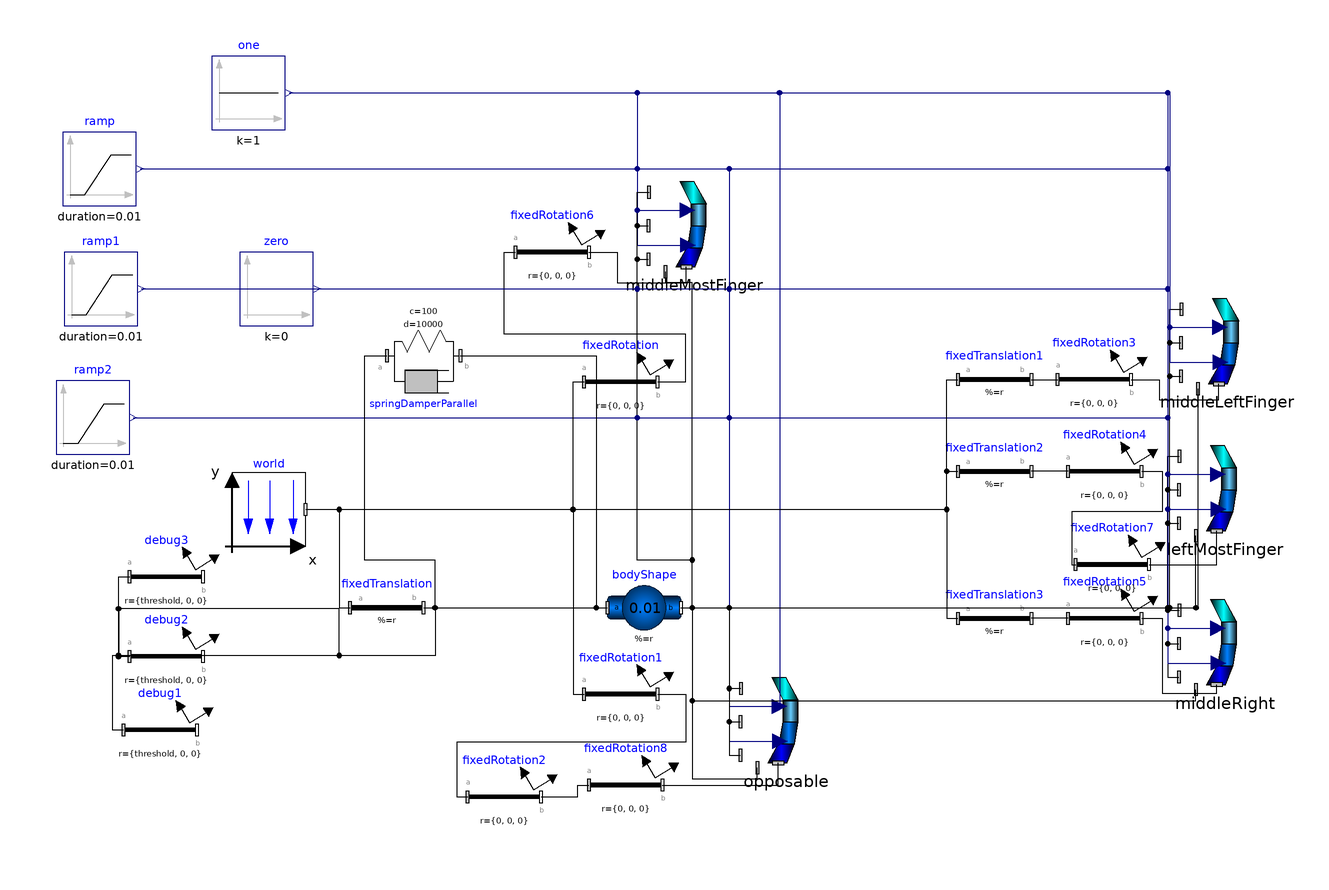

The Modelica model whose source follows is shown above as a component diagram (icons at their Placement, wires along their Line points).

model MultiFingerContactTrial
    PowerGrab.Components.RealFingerContact middleMostFinger(fDistalClosed = false, mDistalClosed = false, cDistalSideClosed = false, cDistalRegularClosed = false, threshold = threshold, fingerLength = {mFinger * 0.343137255, mFinger * 0.31372549, mFinger * 0.196078431, mFinger * 0.147058824}, mu = mu, delta = delta, bufferEffect = 50) annotation(Placement(visible = true, transformation(origin = {-46.326, 57.203}, extent = {{-12.5, -12.5}, {12.5, 12.5}}, rotation = 0)));
    PowerGrab.Components.FingerContactArray opposable(mDistalClosed = false, cDistalRegularClosed = false, fDistalClosed = false, cDistalSideClosed = false, threshold = threshold, fingerLength = {tFinger * 0.137931034, tFinger * 0.344827586, tFinger * 0.275862069, tFinger * 0.24137931}, mu = mu, delta = delta) if second annotation(Placement(visible = true, transformation(origin = {-21.326, -77.797}, extent = {{-12.5, -12.5}, {12.5, 12.5}}, rotation = 0)));
    inner Modelica.Mechanics.MultiBody.World world(g = 0) annotation(Placement(visible = true, transformation(origin = {-162.128, -20}, extent = {{-10, -10}, {10, 10}}, rotation = 0)));
    Modelica.Mechanics.MultiBody.Parts.FixedRotation fixedRotation(angle = 90, n = {0, 0, 1}) annotation(Placement(visible = true, transformation(origin = {-66.32599999999999, 14.703}, extent = {{-10, -10}, {10, 10}}, rotation = 0)));
    Modelica.Mechanics.MultiBody.Parts.FixedTranslation fixedTranslation(r = object_x) annotation(Placement(visible = true, transformation(origin = {-130, -46.75}, extent = {{-10, -10}, {10, 10}}, rotation = 0)));
    Modelica.Blocks.Sources.Constant one(k = 1) annotation(Placement(visible = true, transformation(origin = {-167.617, 93.361}, extent = {{-10, -10}, {10, 10}}, rotation = 0)));
    Modelica.Blocks.Sources.Constant zero(k = 0) annotation(Placement(visible = true, transformation(origin = {-160, 40}, extent = {{-10, -10}, {10, 10}}, rotation = 0)));
    Modelica.Mechanics.MultiBody.Parts.FixedRotation fixedRotation2(angle = 75, n = {0, 0, -1}) if second annotation(Placement(visible = true, transformation(origin = {-97.996, -98.20699999999999}, extent = {{-10, -10}, {10, 10}}, rotation = 0)));
    Modelica.Mechanics.MultiBody.Parts.FixedRotation fixedRotation1(angle = -150, n = {0, 1, 0}) if second annotation(Placement(visible = true, transformation(origin = {-66.32599999999999, -70.297}, extent = {{-10, -10}, {10, 10}}, rotation = 0)));
    Modelica.Mechanics.MultiBody.Parts.FixedTranslation fixedTranslation1(r = {0, 0, -0.025}) if third annotation(Placement(visible = true, transformation(origin = {35.347, 15.357}, extent = {{-10, -10}, {10, 10}}, rotation = 0)));
    Modelica.Mechanics.MultiBody.Parts.FixedRotation fixedRotation3(n = {0, 0, 1}, angle = 90) if third annotation(Placement(visible = true, transformation(origin = {62.532, 15.357}, extent = {{-10, -10}, {10, 10}}, rotation = 0)));
    Modelica.Mechanics.MultiBody.Parts.FixedTranslation fixedTranslation2(r = {0, 0, -0.04}) if fourth annotation(Placement(visible = true, transformation(origin = {35.347, -9.643}, extent = {{-10, -10}, {10, 10}}, rotation = 0)));
    Modelica.Mechanics.MultiBody.Parts.FixedRotation fixedRotation4(n = {0, 0, 1}, angle = 90) if fourth annotation(Placement(visible = true, transformation(origin = {65.347, -9.643}, extent = {{-10, -10}, {10, 10}}, rotation = 0)));
    Modelica.Mechanics.MultiBody.Parts.FixedTranslation fixedTranslation3(r = {0, 0, 0.025}) if fifth annotation(Placement(visible = true, transformation(origin = {35.347, -49.643}, extent = {{-10, -10}, {10, 10}}, rotation = 0)));
    Modelica.Mechanics.MultiBody.Parts.FixedRotation fixedRotation5(n = {0, 0, 1}, angle = 90) if fifth annotation(Placement(visible = true, transformation(origin = {65.347, -49.643}, extent = {{-10, -10}, {10, 10}}, rotation = 0)));
    PowerGrab.Components.FingerContactArray middleLeftFinger(fDistalClosed = false, mDistalClosed = false, cDistalRegularClosed = false, cDistalSideClosed = false, fingerLength = {rFinger * 0.319148936, rFinger * 0.319148936, rFinger * 0.212765957, rFinger * 0.14893617}, mu = mu, delta = delta, threshold = threshold) if third annotation(Placement(visible = true, transformation(origin = {98.56100000000001, 25.357}, extent = {{-12.5, -12.5}, {12.5, 12.5}}, rotation = 0)));
    PowerGrab.Components.FingerContactArray leftMostFinger(fDistalClosed = false, mDistalClosed = false, cDistalRegularClosed = false, cDistalSideClosed = false, fingerLength = {lFinger * 0.337837838, lFinger * 0.324324324, lFinger * 0.168918919, lFinger * 0.168918919}, mu = mu, delta = delta, threshold = threshold) if fourth annotation(Placement(visible = true, transformation(origin = {97.998, -14.643}, extent = {{-12.5, -12.5}, {12.5, 12.5}}, rotation = 0)));
    PowerGrab.Components.FingerContactArray middleRight(fDistalClosed = false, mDistalClosed = false, cDistalRegularClosed = false, cDistalSideClosed = false, fingerLength = {iFinger * 0.342857143, iFinger * 0.342857143, iFinger * 0.171428571, iFinger * 0.142857143}, mu = mu, delta = delta, threshold = threshold) if fifth annotation(Placement(visible = true, transformation(origin = {97.998, -56.5}, extent = {{-12.5, -12.5}, {12.5, 12.5}}, rotation = 0)));
    parameter Boolean second = true;
    parameter Boolean third = true;
    parameter Boolean fourth = true;
    parameter Boolean fifth = true;
    Modelica.Mechanics.MultiBody.Forces.SpringDamperParallel springDamperParallel(c = 100, d = 10000, s_unstretched = 0) annotation(Placement(visible = true, transformation(origin = {-120, 21.821}, extent = {{-10, -10}, {10, 10}}, rotation = 0)));
    Modelica.Mechanics.MultiBody.Parts.BodyShape bodyShape(r = {0.01, 0, 0}, r_CM = {0, 0, 0}, m = 0.01, r_0.fixed = true, r_0.start = object_x) annotation(Placement(visible = true, transformation(origin = {-60, -46.755}, extent = {{-10, -10}, {10, 10}}, rotation = 0)));
    Modelica.Mechanics.MultiBody.Parts.FixedRotation fixedRotation6(n = {0, 1, 0}, angle = 0) annotation(Placement(visible = true, transformation(origin = {-85, 50}, extent = {{-10, -10}, {10, 10}}, rotation = 0)));
    Modelica.Mechanics.MultiBody.Parts.FixedRotation fixedRotation7(angle = 15, n = {0, 1, 0}) if fourth annotation(Placement(visible = true, transformation(origin = {67.408, -35}, extent = {{-10, -10}, {10, 10}}, rotation = 0)));
    Modelica.Blocks.Sources.Ramp ramp(duration = 0.01, startTime = 10, height = 1) annotation(Placement(visible = true, transformation(origin = {-208.139, 72.672}, extent = {{-10, -10}, {10, 10}}, rotation = 0)));
    Modelica.Blocks.Sources.Ramp ramp1(duration = 0.01, startTime = 5) annotation(Placement(visible = true, transformation(origin = {-207.786, 40}, extent = {{-10, -10}, {10, 10}}, rotation = 0)));
    Modelica.Blocks.Sources.Ramp ramp2(duration = 0.01) annotation(Placement(visible = true, transformation(origin = {-210, 5}, extent = {{-10, -10}, {10, 10}}, rotation = 0)));
    Modelica.Mechanics.MultiBody.Parts.FixedRotation fixedRotation8(angle = 30, n = {1, 0, 0}) if second annotation(Placement(visible = true, transformation(origin = {-65, -95}, extent = {{-10, -10}, {10, 10}}, rotation = 0)));
    parameter Modelica.SIunits.Length mFinger = 0.24;
    parameter Modelica.SIunits.Length iFinger = 0.175;
    parameter Modelica.SIunits.Length rFinger = 0.188;
    parameter Modelica.SIunits.Length lFinger = 0.148;
    parameter Modelica.SIunits.Length tFinger = 0.145;
    parameter Modelica.SIunits.Length threshold = 0.0375;
    parameter Real mu = 0.01;
    parameter Modelica.SIunits.Length delta = 0.01;
    parameter Modelica.SIunits.Position object_x[3] = {-0.8, 0.6, 0.15};
    Modelica.Mechanics.MultiBody.Parts.FixedRotation debug2(color = {255, 0, 0}, r = {threshold, 0, 0}, n = {0, 0, 1}, angle = 90) annotation(Placement(visible = true, transformation(origin = {-190, -60}, extent = {{-10, -10}, {10, 10}}, rotation = 0)));
    Modelica.Mechanics.MultiBody.Parts.FixedRotation debug1(color = {255, 0, 0}, r = {threshold, 0, 0}, n = {0, 0, 1}, angle = 45) annotation(Placement(visible = true, transformation(origin = {-191.688, -80}, extent = {{-10, -10}, {10, 10}}, rotation = 0)));
    Modelica.Mechanics.MultiBody.Parts.FixedRotation debug3(color = {255, 0, 0}, r = {threshold, 0, 0}) annotation(Placement(visible = true, transformation(origin = {-190, -38.338}, extent = {{-10, -10}, {10, 10}}, rotation = 0)));
  equation
    connect(fixedTranslation.frame_b, debug1.frame_a) annotation(Line(visible = true, origin = {-160.811, -62.167}, points = {{40.811, 15.417}, {43.923, 15.417}, {43.923, 2.417}, {-43.89, 2.417}, {-43.89, -17.833}, {-40.877, -17.833}}));
    connect(fixedTranslation.frame_b, debug2.frame_a) annotation(Line(visible = true, origin = {-155.725, -53.375}, points = {{35.725, 6.625}, {38.837, 6.625}, {38.837, -6.375}, {12.725, -6.375}, {12.725, 6.375}, {-47.287, 6.375}, {-47.287, -6.625}, {-44.275, -6.625}}));
    connect(fixedTranslation.frame_b, debug3.frame_a) annotation(Line(visible = true, origin = {-159.967, -48.279}, points = {{39.967, 1.529}, {43.079, 1.529}, {43.079, -11.471}, {-43.046, -11.471}, {-43.046, 9.941000000000001}, {-40.033, 9.941000000000001}}));
    connect(fixedTranslation.frame_b, bodyShape.frame_a) annotation(Line(visible = true, origin = {-84.006, -46.752}, points = {{-35.994, 0.002}, {10.994, 0.002}, {10.994, -0.003}, {14.006, -0.003}}));
    connect(bodyShape.frame_b, middleRight.frame_a4) annotation(Line(visible = true, origin = {7.306, -61.302}, points = {{-57.306, 14.547}, {-54.194, 14.547}, {-54.194, -10.698}, {82.84699999999999, -10.698}, {82.84699999999999, -7.698}}));
    connect(bodyShape.frame_b, opposable.frame_a4) annotation(Line(visible = true, origin = {-40.423, -74.08}, points = {{-9.577, 27.325}, {-6.464, 27.325}, {-6.464, -19.217}, {11.253, -19.217}, {11.253, -16.217}}));
    connect(bodyShape.frame_b, leftMostFinger.frame_a4) annotation(Line(visible = true, origin = {43.436, -40.218}, points = {{-93.43600000000001, -6.537}, {46.718, -6.537}, {46.718, 13.075}}));
    connect(bodyShape.frame_b, middleLeftFinger.frame_a4) annotation(Line(visible = true, origin = {43.811, -26.884}, points = {{-93.81100000000001, -19.871}, {46.906, -19.871}, {46.906, 39.741}}));
    connect(bodyShape.frame_b, middleMostFinger.frame_a4) annotation(Line(visible = true, origin = {-50.423, 6.92}, points = {{0.423, -53.675}, {3.536, -53.675}, {3.536, 34.783}, {-3.747, 34.783}, {-3.747, 37.783}}));
    connect(fixedRotation8.frame_b, opposable.frame_a) annotation(Line(visible = true, origin = {-33.993, -92.994}, points = {{-21.007, -2.006}, {10.503, -2.006}, {10.503, 4.012}}));
    connect(fixedRotation2.frame_b, fixedRotation8.frame_a) annotation(Line(visible = true, origin = {-79.755, -96.60299999999999}, points = {{-8.241, -1.603}, {1.743, -1.603}, {1.743, 1.603}, {4.755, 1.603}}));
    connect(ramp2.y, leftMostFinger.anteriorInput[3]) annotation(Line(visible = true, origin = {15.541, -2.723}, points = {{-214.541, 7.723}, {66.95699999999999, 7.723}, {66.95699999999999, -7.723}, {80.627, -7.723}}, color = {0, 0, 127}));
    connect(ramp1.y, leftMostFinger.anteriorInput[2]) annotation(Line(visible = true, origin = {16.094, 14.777}, points = {{-212.88, 25.223}, {66.404, 25.223}, {66.404, -25.223}, {80.07299999999999, -25.223}}, color = {0, 0, 127}));
    connect(ramp.y, leftMostFinger.anteriorInput[1]) annotation(Line(visible = true, origin = {16.006, 31.113}, points = {{-213.145, 41.559}, {66.492, 41.559}, {66.492, -41.559}, {80.16200000000001, -41.559}}, color = {0, 0, 127}));
    connect(ramp2.y, middleLeftFinger.anteriorInput[3]) annotation(Line(visible = true, origin = {15.963, 17.277}, points = {{-214.963, -12.277}, {67.098, -12.277}, {67.098, 12.277}, {80.768, 12.277}}, color = {0, 0, 127}));
    connect(ramp1.y, middleLeftFinger.anteriorInput[2]) annotation(Line(visible = true, origin = {16.517, 34.777}, points = {{-213.303, 5.223}, {66.544, 5.223}, {66.544, -5.223}, {80.214, -5.223}}, color = {0, 0, 127}));
    connect(ramp.y, middleLeftFinger.anteriorInput[1]) annotation(Line(visible = true, origin = {16.428, 51.113}, points = {{-213.567, 21.559}, {66.633, 21.559}, {66.633, -21.559}, {80.30200000000001, -21.559}}, color = {0, 0, 127}));
    connect(ramp2.y, opposable.anteriorInput[3]) annotation(Line(visible = true, origin = {-73.952, -34.3}, points = {{-125.048, 39.3}, {37.126, 39.3}, {37.126, -39.3}, {50.796, -39.3}}, color = {0, 0, 127}));
    connect(ramp1.y, opposable.anteriorInput[2]) annotation(Line(visible = true, origin = {-73.399, -16.8}, points = {{-123.387, 56.8}, {36.573, 56.8}, {36.573, -56.8}, {50.242, -56.8}}, color = {0, 0, 127}));
    connect(ramp.y, opposable.anteriorInput[1]) annotation(Line(visible = true, origin = {-73.48699999999999, -0.464}, points = {{-123.652, 73.136}, {36.661, 73.136}, {36.661, -73.136}, {50.331, -73.136}}, color = {0, 0, 127}));
    connect(zero.y, opposable.posteriorInput[3]) annotation(Line(visible = true, origin = {-61.429, -21.538}, points = {{-87.571, 61.538}, {24.603, 61.538}, {24.603, -61.538}, {38.365, -61.538}}, color = {0, 0, 127}));
    connect(zero.y, opposable.posteriorInput[2]) annotation(Line(visible = true, origin = {-61.429, -21.538}, points = {{-87.571, 61.538}, {24.603, 61.538}, {24.603, -61.538}, {38.365, -61.538}}, color = {0, 0, 127}));
    connect(zero.y, opposable.posteriorInput[1]) annotation(Line(visible = true, origin = {-61.429, -21.538}, points = {{-87.571, 61.538}, {24.603, 61.538}, {24.603, -61.538}, {38.365, -61.538}}, color = {0, 0, 127}));
    connect(ramp2.y, middleMostFinger.anteriorInput[3]) annotation(Line(visible = true, origin = {-92.702, 33.2}, points = {{-106.298, -28.2}, {30.876, -28.2}, {30.876, 28.2}, {44.546, 28.201}}, color = {0, 0, 127}));
    connect(ramp1.y, middleMostFinger.anteriorInput[2]) annotation(Line(visible = true, origin = {-92.149, 50.7}, points = {{-104.637, -10.7}, {30.323, -10.7}, {30.323, 10.7}, {43.992, 10.7}}, color = {0, 0, 127}));
    connect(ramp.y, middleMostFinger.anteriorInput[1]) annotation(Line(visible = true, origin = {-92.23699999999999, 67.036}, points = {{-104.902, 5.636}, {30.411, 5.636}, {30.411, -5.636}, {44.081, -5.636}}, color = {0, 0, 127}));
    connect(zero.y, middleMostFinger.posteriorInput[3]) annotation(Line(visible = true, origin = {-80.179, 45.962}, points = {{-68.821, -5.962}, {18.353, -5.962}, {18.353, 5.962}, {32.115, 5.962}}, color = {0, 0, 127}));
    connect(zero.y, middleMostFinger.posteriorInput[2]) annotation(Line(visible = true, origin = {-80.179, 45.962}, points = {{-68.821, -5.962}, {18.353, -5.962}, {18.353, 5.962}, {32.115, 5.962}}, color = {0, 0, 127}));
    connect(zero.y, middleMostFinger.posteriorInput[1]) annotation(Line(visible = true, origin = {-80.179, 45.962}, points = {{-68.821, -5.962}, {18.353, -5.962}, {18.353, 5.962}, {32.115, 5.962}}, color = {0, 0, 127}));
    connect(zero.y, opposable.posteriorInput[4]) annotation(Line(visible = true, origin = {-61.429, -21.538}, points = {{-87.571, 61.538}, {24.603, 61.538}, {24.603, -61.538}, {38.365, -61.538}}, color = {0, 0, 127}));
    connect(one.y, opposable.anteriorInput[4]) annotation(Line(visible = true, origin = {-67.643, 37.708}, points = {{-88.974, 55.653}, {44.487, 55.653}, {44.487, -111.307}}, color = {0, 0, 127}));
    connect(one.y, middleMostFinger.posteriorInput[4]) annotation(Line(visible = true, origin = {-82.083, 72.642}, points = {{-74.53400000000001, 20.719}, {20.257, 20.719}, {20.257, -20.719}, {34.02, -20.719}}, color = {0, 0, 127}));
    connect(one.y, middleMostFinger.anteriorInput[4]) annotation(Line(visible = true, origin = {-82.10599999999999, 77.381}, points = {{-74.511, 15.98}, {20.28, 15.98}, {20.28, -15.98}, {33.95, -15.98}}, color = {0, 0, 127}));
    connect(fixedRotation7.frame_b, leftMostFinger.frame_a) annotation(Line(visible = true, origin = {89.692, -31.943}, points = {{-12.284, -3.057}, {6.142, -3.057}, {6.142, 6.115}}));
    connect(fixedRotation4.frame_b, fixedRotation7.frame_a) annotation(Line(visible = true, origin = {67.915, -21.762}, points = {{7.432, 12.119}, {13.057, 12.119}, {13.057, 1.119}, {-11.52, 1.119}, {-11.52, -13.238}, {-10.507, -13.238}}));
    connect(fixedRotation3.frame_b, middleLeftFinger.frame_a) annotation(Line(visible = true, origin = {85.128, 12.92}, points = {{-12.596, 2.437}, {-4.971, 2.437}, {-4.971, -3.063}, {11.269, -3.063}, {11.269, 1.252}}));
    connect(fixedRotation6.frame_b, middleMostFinger.frame_a) annotation(Line(visible = true, origin = {-61.346, 45.885}, points = {{-13.654, 4.115}, {-6.029, 4.115}, {-6.029, -4.182}, {12.856, -4.182}, {12.856, 0.133}}));
    connect(fixedRotation.frame_b, fixedRotation6.frame_a) annotation(Line(visible = true, origin = {-74.126, 30.802}, points = {{17.8, -16.099}, {25.425, -16.099}, {25.425, -3.099}, {-23.887, -3.099}, {-23.887, 19.198}, {-20.874, 19.198}}));
    connect(fixedTranslation.frame_b, springDamperParallel.frame_a) annotation(Line(visible = true, origin = {-125.967, -19.56}, points = {{5.967, -27.19}, {9.079000000000001, -27.19}, {9.079000000000001, -14.19}, {-10.046, -14.19}, {-10.046, 41.38}, {-4.033, 41.38}}));
    connect(world.frame_b, fixedTranslation.frame_a) annotation(Line(visible = true, origin = {-144.532, -33.375}, points = {{-7.596, 13.375}, {1.532, 13.375}, {1.532, -13.375}, {4.532, -13.375}}));
    connect(bodyShape.frame_b, middleRight.frame_a1) annotation(Line(visible = true, origin = {50.124, -56.178}, points = {{-100.124, 9.422000000000001}, {32.374, 9.422000000000001}, {32.374, -9.422000000000001}, {35.374, -9.422000000000001}}));
    connect(bodyShape.frame_b, middleRight.frame_a2) annotation(Line(visible = true, origin = {50.124, -51.627}, points = {{-100.124, 4.872}, {32.374, 4.872}, {32.374, -4.873}, {35.374, -4.873}}));
    connect(bodyShape.frame_b, middleRight.frame_a3) annotation(Line(visible = true, origin = {50.163, -47.078}, points = {{-100.163, 0.322}, {32.335, 0.322}, {32.335, -0.322}, {35.494, -0.322}}));
    connect(bodyShape.frame_b, leftMostFinger.frame_a1) annotation(Line(visible = true, origin = {50.124, -35.249}, points = {{-100.124, -11.506}, {32.374, -11.506}, {32.374, 11.506}, {35.374, 11.506}}));
    connect(bodyShape.frame_b, leftMostFinger.frame_a2) annotation(Line(visible = true, origin = {50.124, -30.699}, points = {{-100.124, -16.056}, {32.374, -16.056}, {32.374, 16.056}, {35.374, 16.056}}));
    connect(bodyShape.frame_b, leftMostFinger.frame_a3) annotation(Line(visible = true, origin = {50.163, -26.149}, points = {{-100.163, -20.606}, {32.335, -20.606}, {32.335, 20.606}, {35.494, 20.606}}));
    connect(bodyShape.frame_b, middleLeftFinger.frame_a1) annotation(Line(visible = true, origin = {50.546, -15.249}, points = {{-100.546, -31.506}, {32.515, -31.506}, {32.515, 31.506}, {35.515, 31.506}}));
    connect(bodyShape.frame_b, middleLeftFinger.frame_a2) annotation(Line(visible = true, origin = {50.546, -10.699}, points = {{-100.546, -36.056}, {32.515, -36.056}, {32.515, 36.056}, {35.515, 36.056}}));
    connect(bodyShape.frame_b, middleLeftFinger.frame_a3) annotation(Line(visible = true, origin = {50.586, -6.149}, points = {{-100.586, -40.606}, {32.475, -40.606}, {32.475, 40.606}, {35.635, 40.606}}));
    connect(bodyShape.frame_b, opposable.frame_a1) annotation(Line(visible = true, origin = {-39.369, -66.82599999999999}, points = {{-10.631, 20.071}, {2.543, 20.071}, {2.543, -20.071}, {5.543, -20.071}}));
    connect(bodyShape.frame_b, opposable.frame_a2) annotation(Line(visible = true, origin = {-39.369, -62.276}, points = {{-10.631, 15.521}, {2.543, 15.521}, {2.543, -15.521}, {5.543, -15.521}}));
    connect(bodyShape.frame_b, opposable.frame_a3) annotation(Line(visible = true, origin = {-39.33, -57.726}, points = {{-10.67, 10.971}, {2.504, 10.971}, {2.504, -10.971}, {5.663, -10.971}}));
    connect(bodyShape.frame_b, middleMostFinger.frame_a1) annotation(Line(visible = true, origin = {-54.376, -10.802}, points = {{4.376, -35.953}, {7.488, -35.953}, {7.488, -22.953}, {-7.45, -22.953}, {-7.45, 58.905}, {-4.45, 58.905}}));
    connect(bodyShape.frame_b, middleMostFinger.frame_a2) annotation(Line(visible = true, origin = {-54.376, -7.769}, points = {{4.376, -38.986}, {7.488, -38.986}, {7.488, -25.986}, {-7.45, -25.986}, {-7.45, 64.97199999999999}, {-4.45, 64.97199999999999}}));
    connect(bodyShape.frame_b, middleMostFinger.frame_a3) annotation(Line(visible = true, origin = {-54.349, -4.736}, points = {{4.349, -42.019}, {7.461, -42.019}, {7.461, -29.019}, {-7.477, -29.019}, {-7.477, 71.039}, {-4.318, 71.039}}));
    connect(springDamperParallel.frame_b, bodyShape.frame_a) annotation(Line(visible = true, origin = {-81.506, -12.467}, points = {{-28.494, 34.288}, {8.494, 34.288}, {8.494, -34.288}, {11.506, -34.288}}));
    connect(world.frame_b, fixedTranslation3.frame_a) annotation(Line(visible = true, origin = {-20.522, -34.822}, points = {{-131.606, 14.822}, {42.869, 14.822}, {42.869, -14.822}, {45.869, -14.822}}));
    connect(world.frame_b, fixedTranslation2.frame_a) annotation(Line(visible = true, origin = {-20.522, -14.822}, points = {{-131.606, -5.178}, {42.869, -5.178}, {42.869, 5.178}, {45.869, 5.178}}));
    connect(world.frame_b, fixedTranslation1.frame_a) annotation(Line(visible = true, origin = {-20.522, -2.322}, points = {{-131.606, -17.678}, {42.869, -17.678}, {42.869, 17.678}, {45.869, 17.678}}));
    connect(world.frame_b, fixedRotation1.frame_a) annotation(Line(visible = true, origin = {-96.783, -45.148}, points = {{-55.345, 25.148}, {17.444, 25.148}, {17.444, -25.148}, {20.457, -25.148}}));
    connect(world.frame_b, fixedRotation.frame_a) annotation(Line(visible = true, origin = {-96.783, -2.649}, points = {{-55.345, -17.352}, {17.444, -17.352}, {17.444, 17.352}, {20.457, 17.352}}));
    connect(fixedRotation5.frame_b, middleRight.frame_a) annotation(Line(visible = true, origin = {85.792, -61.394}, points = {{-10.445, 11.751}, {-4.82, 11.751}, {-4.82, -8.606}, {10.043, -8.606}, {10.043, -6.291}}));
    connect(one.y, middleRight.anteriorInput[3]) annotation(Line(visible = true, origin = {26.137, 20.529}, points = {{-182.754, 72.83199999999999}, {56.361, 72.83199999999999}, {56.361, -72.83199999999999}, {70.03100000000001, -72.83199999999999}}, color = {0, 0, 127}));
    connect(one.y, middleRight.posteriorInput[4]) annotation(Line(visible = true, origin = {26.16, 15.791}, points = {{-182.777, 77.56999999999999}, {56.338, 77.56999999999999}, {56.338, -77.56999999999999}, {70.101, -77.56999999999999}}, color = {0, 0, 127}));
    connect(zero.y, middleRight.posteriorInput[3]) annotation(Line(visible = true, origin = {28.064, -10.89}, points = {{-177.064, 50.89}, {54.434, 50.89}, {54.434, -50.89}, {68.196, -50.89}}, color = {0, 0, 127}));
    connect(zero.y, middleRight.posteriorInput[2]) annotation(Line(visible = true, origin = {28.064, -10.89}, points = {{-177.064, 50.89}, {54.434, 50.89}, {54.434, -50.89}, {68.196, -50.89}}, color = {0, 0, 127}));
    connect(zero.y, middleRight.posteriorInput[1]) annotation(Line(visible = true, origin = {28.064, -10.89}, points = {{-177.064, 50.89}, {54.434, 50.89}, {54.434, -50.89}, {68.196, -50.89}}, color = {0, 0, 127}));
    connect(one.y, middleRight.anteriorInput[4]) annotation(Line(visible = true, origin = {26.137, 20.529}, points = {{-182.754, 72.83199999999999}, {56.361, 72.83199999999999}, {56.361, -72.83199999999999}, {70.03100000000001, -72.83199999999999}}, color = {0, 0, 127}));
    connect(zero.y, middleRight.anteriorInput[2]) annotation(Line(visible = true, origin = {28.041, -6.151}, points = {{-177.041, 46.151}, {54.457, 46.151}, {54.457, -46.151}, {68.127, -46.151}}, color = {0, 0, 127}));
    connect(zero.y, middleRight.anteriorInput[1]) annotation(Line(visible = true, origin = {28.041, -6.151}, points = {{-177.041, 46.151}, {54.457, 46.151}, {54.457, -46.151}, {68.127, -46.151}}, color = {0, 0, 127}));
    connect(one.y, leftMostFinger.posteriorInput[4]) annotation(Line(visible = true, origin = {26.16, 36.719}, points = {{-182.777, 56.642}, {56.338, 56.642}, {56.338, -56.642}, {70.101, -56.642}}, color = {0, 0, 127}));
    connect(zero.y, leftMostFinger.posteriorInput[3]) annotation(Line(visible = true, origin = {28.064, 10.039}, points = {{-177.064, 29.961}, {54.434, 29.961}, {54.434, -29.961}, {68.196, -29.961}}, color = {0, 0, 127}));
    connect(zero.y, leftMostFinger.posteriorInput[2]) annotation(Line(visible = true, origin = {28.064, 10.039}, points = {{-177.064, 29.961}, {54.434, 29.961}, {54.434, -29.961}, {68.196, -29.961}}, color = {0, 0, 127}));
    connect(zero.y, leftMostFinger.posteriorInput[1]) annotation(Line(visible = true, origin = {28.064, 10.039}, points = {{-177.064, 29.961}, {54.434, 29.961}, {54.434, -29.961}, {68.196, -29.961}}, color = {0, 0, 127}));
    connect(zero.y, middleLeftFinger.posteriorInput[3]) annotation(Line(visible = true, origin = {28.486, 30.039}, points = {{-177.486, 9.961}, {54.575, 9.961}, {54.575, -9.961}, {68.337, -9.961}}, color = {0, 0, 127}));
    connect(one.y, leftMostFinger.anteriorInput[4]) annotation(Line(visible = true, origin = {26.137, 41.458}, points = {{-182.754, 51.903}, {56.361, 51.903}, {56.361, -51.903}, {70.03100000000001, -51.903}}, color = {0, 0, 127}));
    connect(one.y, middleLeftFinger.posteriorInput[4]) annotation(Line(visible = true, origin = {26.582, 56.719}, points = {{-183.199, 36.642}, {56.479, 36.642}, {56.479, -36.642}, {70.241, -36.642}}, color = {0, 0, 127}));
    connect(zero.y, middleLeftFinger.posteriorInput[2]) annotation(Line(visible = true, origin = {28.486, 30.039}, points = {{-177.486, 9.961}, {54.575, 9.961}, {54.575, -9.961}, {68.337, -9.961}}, color = {0, 0, 127}));
    connect(zero.y, middleLeftFinger.posteriorInput[1]) annotation(Line(visible = true, origin = {28.486, 30.039}, points = {{-177.486, 9.961}, {54.575, 9.961}, {54.575, -9.961}, {68.337, -9.961}}, color = {0, 0, 127}));
    connect(one.y, middleLeftFinger.anteriorInput[4]) annotation(Line(visible = true, origin = {26.559, 61.458}, points = {{-183.176, 31.903}, {56.502, 31.903}, {56.502, -31.903}, {70.172, -31.903}}, color = {0, 0, 127}));
    connect(fixedRotation5.frame_a, fixedTranslation3.frame_b) annotation(Line(visible = true, origin = {50.347, -49.643}, points = {{5, 0}, {-5, 0}}));
    connect(fixedRotation4.frame_a, fixedTranslation2.frame_b) annotation(Line(visible = true, origin = {50.347, -9.643}, points = {{5, 0}, {-5, 0}}));
    connect(fixedTranslation1.frame_b, fixedRotation3.frame_a) annotation(Line(visible = true, origin = {48.939, 15.357}, points = {{-3.592, 0}, {3.593, 0}}));
    connect(fixedRotation1.frame_b, fixedRotation2.frame_a) annotation(Line(visible = true, origin = {-80.623, -83.934}, points = {{24.297, 13.637}, {31.922, 13.637}, {31.922, 0.637}, {-30.385, 0.637}, {-30.385, -14.273}, {-27.373, -14.273}}));
    annotation(experiment(StopTime = 45.0, Interval = 0.1, Algorithm = "cvodes"), Diagram(coordinateSystem(extent = {{-148.5, -105}, {148.5, 105}}, preserveAspectRatio = true, initialScale = 0.1, grid = {5, 5})));
  end MultiFingerContactTrial;